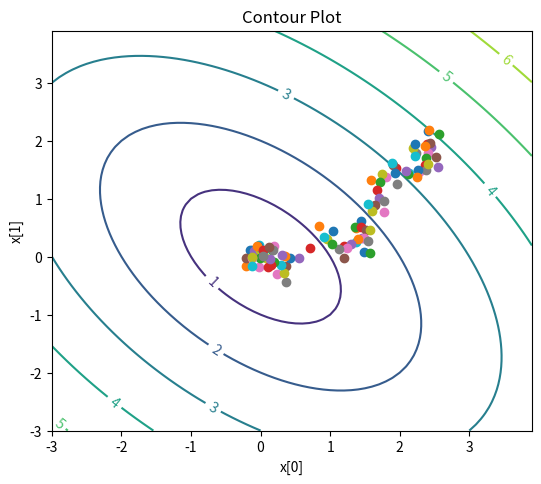

Reproduce this figure in Python.
import numpy as np
import matplotlib.cm as cm
import matplotlib.pyplot as plt

import numpy as np
from numpy import asarray
from numpy.random import randn
from numpy.random import rand
import matplotlib
from matplotlib import pyplot
import random

def objective(x):
    return np.sqrt(x[0]**2+x[1]**2+x[0]*x[1])

# black-box optimization software
def local_hillclimber(objective, bounds, n_iterations, step_size,init):
  # generate an initial point
  best = init
  # evaluate the initial point
  best_eval = objective(best)
  curr, curr_eval = best, best_eval # current working solution
  scores = list()
  points=list()
  for i in range(n_iterations): # take a step
    candidate = [curr[0] +rand()*step_size[0]-step_size[0]/2.0,
                 curr[1]+rand()*step_size[1]-step_size[1]/2.0]
    points.append(candidate)
    print('>%d f(%s) = %.5f, %s' % (i, best, best_eval,candidate))
    #evaluate candidate point
    candidate_eval = objective(candidate) # check for new best solution
    if candidate_eval < best_eval: # store new best point
      best, best_eval = candidate, candidate_eval
      # keep track of scores
      scores. append(best_eval)
      # current best
      curr=candidate
  return [best, best_eval, points, scores]

bounds=asarray([[-3.0,3.0],[-3.0,3.0]])
step_size=[0.4,0.4]
n_iterations=100
init=[2.4,2.0]
best, score, points, scores, = local_hillclimber(objective, bounds, n_iterations, step_size, init)
n, m = 7, 7
start = -3
x_vals = np.arange(start, start+7, 0.1)
y_vals = np.arange(start, start+7, 0.1)
X, Y = np.meshgrid(x_vals, y_vals)
print(X)
print(Y)
fig = plt.figure(figsize=(6,5))
left, bottom, width, height = 0.1, 0.1, 0.8, 0.8
ax = fig.add_axes([left, bottom, width, height])
Z = np.sqrt(X**2 + Y**2 + X*Y)
cp = ax.contour(X, Y, Z)
ax.clabel(cp, inline=True, fontsize=10)
ax.set_title('Contour Plot')
ax.set_xlabel('x[0]')
ax.set_ylabel('x[1]')
for i in range(n_iterations):
    plt.plot(points[i][0],points[i][1],"o");
plt.show()